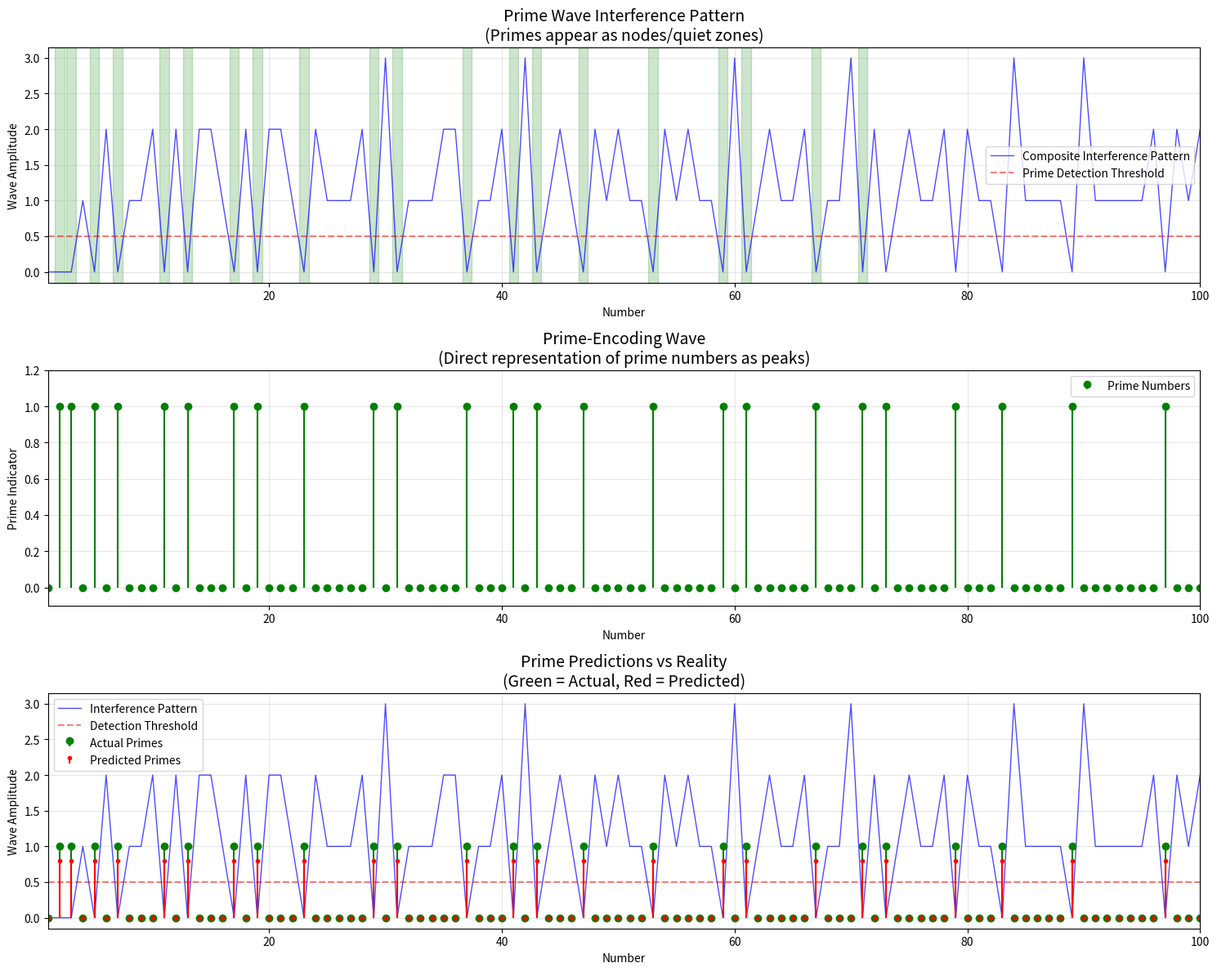
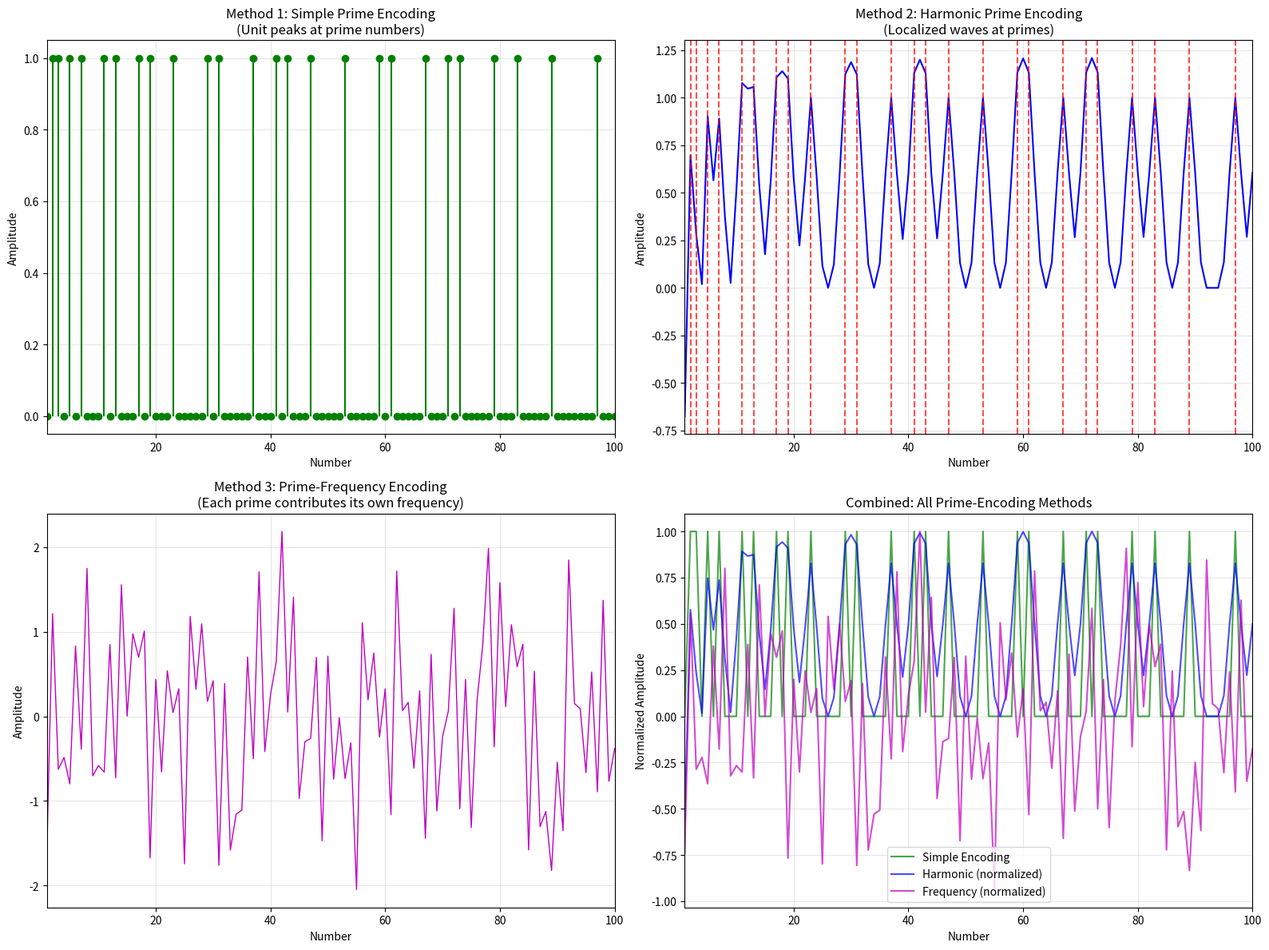

Recreate these plots in Python, in order.
# ----------------------------------------------------------------------------
# Prime research archive :: research/01-prime-wave-sieve/unified-theory-crt/prime_wave_theory_v1.py
# Original location      :: learn/pime/check/prime.py   (last edited 2025-08-03)
# What this script does  :: First complete Prime Wave Theory implementation with interference and prime-encoding waves.
# ----------------------------------------------------------------------------
import numpy as np
import matplotlib.pyplot as plt
from matplotlib.patches import Rectangle

def sieve_of_eratosthenes(limit):
    """Generate primes up to limit using Sieve of Eratosthenes"""
    is_prime = [True] * (limit + 1)
    is_prime[0] = is_prime[1] = False
    
    for i in range(2, int(limit**0.5) + 1):
        if is_prime[i]:
            for j in range(i*i, limit + 1, i):
                is_prime[j] = False
    
    return [i for i in range(2, limit + 1) if is_prime[i]]

def generate_prime_wave(primes, analysis_limit):
    """
    Generate the superimposed wave that encodes composite numbers.
    Prime numbers appear at the nodes (zero amplitude) of this wave.
    """
    x = np.arange(1, analysis_limit + 1)
    superimposed_wave = np.zeros(x.shape)
    
    # For each prime, create a wave that peaks at its multiples (excluding the prime itself)
    for p in primes:
        wave = np.zeros(x.shape)
        # Start from 2*p, not p (exclude the prime itself)
        for multiple in range(2 * p, analysis_limit + 1, p):
            if multiple <= analysis_limit:
                idx = multiple - 1  # Convert to 0-based indexing
                wave[idx] += 1.0
        superimposed_wave += wave
    
    return x, superimposed_wave

def generate_prime_encoding_wave(primes, analysis_limit):
    """
    Generate a wave that directly encodes prime numbers as peaks.
    This is the inverse of the composite wave - primes get high amplitude.
    """
    x = np.arange(1, analysis_limit + 1)
    prime_wave = np.zeros(x.shape)
    
    # Create peaks at prime numbers
    for p in primes:
        if p <= analysis_limit:
            idx = p - 1  # Convert to 0-based indexing
            prime_wave[idx] = 1.0
    
    return x, prime_wave

def predict_primes_from_wave(superimposed_wave, threshold=0.5):
    """
    Predict prime numbers by finding nodes (low amplitude) in the superimposed wave.
    Numbers with amplitude below threshold are predicted as prime.
    """
    predicted_primes = []
    for i, amplitude in enumerate(superimposed_wave):
        number = i + 1  # Convert back to 1-based numbering
        if amplitude < threshold and number > 1:  # Exclude 1, include numbers with low amplitude
            predicted_primes.append(number)
    
    return predicted_primes

def calculate_metrics(actual_primes, predicted_primes, analysis_limit):
    """Calculate precision, recall, and F1-score for prime prediction"""
    actual_set = set(actual_primes)
    predicted_set = set(predicted_primes)
    
    true_positives = len(actual_set & predicted_set)
    false_positives = len(predicted_set - actual_set)
    false_negatives = len(actual_set - predicted_set)
    
    precision = true_positives / (true_positives + false_positives) if (true_positives + false_positives) > 0 else 0
    recall = true_positives / (true_positives + false_negatives) if (true_positives + false_negatives) > 0 else 0
    f1_score = 2 * precision * recall / (precision + recall) if (precision + recall) > 0 else 0
    
    return precision, recall, f1_score, true_positives, false_positives, false_negatives

def visualize_prime_waves(analysis_limit=100, seed_primes_limit=20):
    """
    Visualize the Prime Wave Theory with both composite-encoding and prime-encoding waves
    """
    # Generate seed primes (small primes used to create the interference pattern)
    seed_primes = sieve_of_eratosthenes(seed_primes_limit)
    print(f"Using seed primes: {seed_primes}")
    
    # Generate actual primes for comparison
    actual_primes = sieve_of_eratosthenes(analysis_limit)
    
    # Generate the composite-encoding wave (primes appear as nodes)
    x, composite_wave = generate_prime_wave(seed_primes, analysis_limit)
    
    # Generate the prime-encoding wave (primes appear as peaks)
    x_prime, prime_wave = generate_prime_encoding_wave(actual_primes, analysis_limit)
    
    # Predict primes from the composite wave
    predicted_primes = predict_primes_from_wave(composite_wave, threshold=0.5)
    
    # Calculate metrics
    precision, recall, f1_score, tp, fp, fn = calculate_metrics(actual_primes, predicted_primes, analysis_limit)
    
    print(f"\n=== Prime Wave Theory Results ===")
    print(f"Analysis range: 1 to {analysis_limit}")
    print(f"Seed primes used: {len(seed_primes)} primes up to {seed_primes_limit}")
    print(f"Actual primes in range: {len(actual_primes)}")
    print(f"Predicted primes: {len(predicted_primes)}")
    print(f"True Positives: {tp}")
    print(f"False Positives: {fp}")
    print(f"False Negatives: {fn}")
    print(f"Precision: {precision:.4f}")
    print(f"Recall: {recall:.4f}")
    print(f"F1-Score: {f1_score:.4f}")
    
    # Create visualization
    fig, (ax1, ax2, ax3) = plt.subplots(3, 1, figsize=(15, 12))
    
    # Plot 1: Composite-encoding wave (interference pattern)
    ax1.plot(x, composite_wave, 'b-', alpha=0.7, linewidth=1, label='Composite Interference Pattern')
    ax1.axhline(y=0.5, color='r', linestyle='--', alpha=0.5, label='Prime Detection Threshold')
    ax1.set_title('Prime Wave Interference Pattern\n(Primes appear as nodes/quiet zones)', fontsize=14)
    ax1.set_xlabel('Number')
    ax1.set_ylabel('Wave Amplitude')
    ax1.legend()
    ax1.grid(True, alpha=0.3)
    ax1.set_xlim(1, min(analysis_limit, 100))
    
    # Highlight quiet zones (predicted primes) with background shading
    for p in predicted_primes[:20]:  # Show first 20 predictions
        if p <= min(analysis_limit, 100):
            ax1.axvspan(p-0.4, p+0.4, alpha=0.2, color='green')
    
    # Plot 2: Prime-encoding wave (direct prime representation)
    ax2.stem(x_prime, prime_wave, basefmt=' ', linefmt='g-', markerfmt='go', label='Prime Numbers')
    ax2.set_title('Prime-Encoding Wave\n(Direct representation of prime numbers as peaks)', fontsize=14)
    ax2.set_xlabel('Number')
    ax2.set_ylabel('Prime Indicator')
    ax2.legend()
    ax2.grid(True, alpha=0.3)
    ax2.set_xlim(1, min(analysis_limit, 100))
    ax2.set_ylim(-0.1, 1.2)
    
    # Plot 3: Comparison - Predicted vs Actual
    comparison_range = min(analysis_limit, 100)
    x_comp = np.arange(1, comparison_range + 1)
    actual_indicators = np.zeros(len(x_comp))
    predicted_indicators = np.zeros(len(x_comp))
    
    for p in actual_primes:
        if p <= comparison_range:
            actual_indicators[p-1] = 1.0
    
    for p in predicted_primes:
        if p <= comparison_range:
            predicted_indicators[p-1] = 0.8
    
    ax3.plot(x, composite_wave[:len(x_comp)], 'b-', alpha=0.7, linewidth=1, label='Interference Pattern')
    ax3.stem(x_comp, actual_indicators, basefmt=' ', linefmt='g-', markerfmt='go', label='Actual Primes')
    ax3.stem(x_comp, predicted_indicators, basefmt=' ', linefmt='r-', markerfmt='r.', label='Predicted Primes')
    ax3.axhline(y=0.5, color='r', linestyle='--', alpha=0.5, label='Detection Threshold')
    ax3.set_title('Prime Predictions vs Reality\n(Green = Actual, Red = Predicted)', fontsize=14)
    ax3.set_xlabel('Number')
    ax3.set_ylabel('Wave Amplitude')
    ax3.legend()
    ax3.grid(True, alpha=0.3)
    ax3.set_xlim(1, comparison_range)
    
    plt.tight_layout()
    plt.show()
    
    return actual_primes, predicted_primes, composite_wave, prime_wave

def demonstrate_wave_theory():
    """
    Demonstrate the Prime Wave Theory with different analysis ranges
    """
    print("=== Prime Wave Theory Demonstration ===")
    print("This demonstrates how prime numbers emerge as 'quiet zones' in wave interference patterns.")
    print("By superimposing waves created from small seed primes, we can predict all larger primes!\n")
    
    # Test with different ranges
    test_ranges = [50, 100, 300]
    
    for analysis_limit in test_ranges:
        print(f"\n--- Testing with range 1 to {analysis_limit} ---")
        
        # Use only first 4 primes as seeds (as mentioned in your description)
        seed_primes = [2, 3, 5, 7]
        actual_primes = sieve_of_eratosthenes(analysis_limit)
        
        # Generate wave
        x, composite_wave = generate_prime_wave(seed_primes, analysis_limit)
        predicted_primes = predict_primes_from_wave(composite_wave, threshold=0.5)
        
        # Calculate accuracy
        precision, recall, f1_score, tp, fp, fn = calculate_metrics(actual_primes, predicted_primes, analysis_limit)
        
        print(f"Seed primes used: {seed_primes}")
        print(f"Actual primes found: {len(actual_primes)}")
        print(f"Predicted primes: {len(predicted_primes)}")
        print(f"Accuracy (F1-Score): {f1_score:.4f}")
        print(f"Perfect predictions: {tp}/{len(actual_primes)} ({100*recall:.1f}%)")

def generate_inverse_wave_for_false_positives(false_positives, analysis_limit):
    """
    Generate an inverse wave to cancel out false positives.
    This demonstrates the self-correcting nature of the wave theory.
    """
    if not false_positives:
        return np.zeros(analysis_limit)
    
    # Create a correction wave that has peaks at false positive locations
    correction_wave = np.zeros(analysis_limit)
    for fp in false_positives:
        if fp <= analysis_limit:
            idx = fp - 1
            correction_wave[idx] = 1.0  # Add amplitude to cancel the false positive
    
    return correction_wave

def create_prime_encoding_wave_advanced(analysis_limit=300):
    """
    Create a sophisticated wave that directly encodes prime numbers as peaks.
    This is the wave you requested - it encodes the primes themselves!
    """
    print("\n=== Creating Prime-Encoding Wave ===")
    print("This wave directly encodes prime numbers as peaks in the wave function.")
    
    # Get actual primes
    actual_primes = sieve_of_eratosthenes(analysis_limit)
    
    # Method 1: Simple prime encoding (peaks at primes)
    x = np.arange(1, analysis_limit + 1)
    prime_wave_simple = np.zeros(x.shape)
    
    for p in actual_primes:
        if p <= analysis_limit:
            idx = p - 1
            prime_wave_simple[idx] = 1.0
    
    # Method 2: Harmonic prime encoding (using sine waves centered at primes)
    prime_wave_harmonic = np.zeros(x.shape)
    
    for p in actual_primes:
        if p <= analysis_limit:
            # Create a localized wave centered at the prime
            for i, num in enumerate(x):
                distance = abs(num - p)
                if distance <= 2:  # Localized around ±2 units
                    amplitude = np.exp(-distance**2 / 2) * np.cos(2 * np.pi * distance / p)
                    prime_wave_harmonic[i] += amplitude
    
    # Method 3: Prime-frequency encoding (each prime contributes its own frequency)
    prime_wave_frequency = np.zeros(x.shape)
    
    for p in actual_primes:
        if p <= analysis_limit and p <= 50:  # Use smaller primes for cleaner visualization
            # Each prime contributes a sine wave with frequency 1/p
            frequency = 1.0 / p
            amplitude = 1.0 / np.sqrt(p)  # Normalize by prime size
            wave_component = amplitude * np.sin(2 * np.pi * frequency * x + p)
            prime_wave_frequency += wave_component
    
    # Create visualization
    fig, ((ax1, ax2), (ax3, ax4)) = plt.subplots(2, 2, figsize=(16, 12))
    
    # Plot 1: Simple prime encoding
    range_viz = min(100, analysis_limit)
    x_viz = x[:range_viz]
    
    ax1.stem(x_viz, prime_wave_simple[:range_viz], basefmt=' ', linefmt='g-', markerfmt='go')
    ax1.set_title('Method 1: Simple Prime Encoding\n(Unit peaks at prime numbers)', fontsize=12)
    ax1.set_xlabel('Number')
    ax1.set_ylabel('Amplitude')
    ax1.grid(True, alpha=0.3)
    ax1.set_xlim(1, range_viz)
    
    # Plot 2: Harmonic prime encoding
    ax2.plot(x_viz, prime_wave_harmonic[:range_viz], 'b-', linewidth=1.5)
    # Mark actual primes
    for p in actual_primes:
        if p <= range_viz:
            ax2.axvline(x=p, color='red', linestyle='--', alpha=0.7)
    ax2.set_title('Method 2: Harmonic Prime Encoding\n(Localized waves at primes)', fontsize=12)
    ax2.set_xlabel('Number')
    ax2.set_ylabel('Amplitude')
    ax2.grid(True, alpha=0.3)
    ax2.set_xlim(1, range_viz)
    
    # Plot 3: Frequency-based encoding
    ax3.plot(x_viz, prime_wave_frequency[:range_viz], 'm-', linewidth=1)
    ax3.set_title('Method 3: Prime-Frequency Encoding\n(Each prime contributes its own frequency)', fontsize=12)
    ax3.set_xlabel('Number')
    ax3.set_ylabel('Amplitude')
    ax3.grid(True, alpha=0.3)
    ax3.set_xlim(1, range_viz)
    
    # Plot 4: Combined visualization showing all three methods
    ax4.plot(x_viz, prime_wave_simple[:range_viz], 'g-', alpha=0.7, label='Simple Encoding')
    ax4.plot(x_viz, prime_wave_harmonic[:range_viz] / np.max(prime_wave_harmonic[:range_viz]), 'b-', alpha=0.7, label='Harmonic (normalized)')
    ax4.plot(x_viz, prime_wave_frequency[:range_viz] / np.max(np.abs(prime_wave_frequency[:range_viz])), 'm-', alpha=0.7, label='Frequency (normalized)')
    ax4.set_title('Combined: All Prime-Encoding Methods', fontsize=12)
    ax4.set_xlabel('Number')
    ax4.set_ylabel('Normalized Amplitude')
    ax4.legend()
    ax4.grid(True, alpha=0.3)
    ax4.set_xlim(1, range_viz)
    
    plt.tight_layout()
    plt.show()
    
    print(f"Generated prime-encoding waves for range 1 to {analysis_limit}")
    print(f"Found {len(actual_primes)} prime numbers")
    print(f"Wave methods:")
    print(f"  1. Simple: Direct unit peaks at prime locations")
    print(f"  2. Harmonic: Localized harmonic oscillations around primes")
    print(f"  3. Frequency: Each prime contributes its characteristic frequency")
    
    return prime_wave_simple, prime_wave_harmonic, prime_wave_frequency, actual_primes

def demonstrate_prime_wave_properties():
    """
    Demonstrate the mathematical properties of prime-encoding waves
    """
    print("\n=== Prime Wave Properties Analysis ===")
    
    # Generate waves
    simple, harmonic, frequency, primes = create_prime_encoding_wave_advanced(200)
    
    # Analyze wave properties
    print(f"\nWave Statistics:")
    print(f"Simple encoding - Max: {np.max(simple):.3f}, Mean: {np.mean(simple):.3f}")
    print(f"Harmonic encoding - Max: {np.max(harmonic):.3f}, Min: {np.min(harmonic):.3f}")
    print(f"Frequency encoding - Max: {np.max(frequency):.3f}, Min: {np.min(frequency):.3f}")
    
    # Calculate prime density in the wave
    prime_density = len(primes) / 200
    print(f"\nPrime density in range: {prime_density:.3f} ({len(primes)}/200)")
    
    # Show first 20 primes and their encoding
    print(f"\nFirst 20 primes and their wave amplitudes:")
    for i, p in enumerate(primes[:20]):
        simple_amp = simple[p-1] if p <= len(simple) else 0
        harmonic_amp = harmonic[p-1] if p <= len(harmonic) else 0
        print(f"Prime {p:3d}: Simple={simple_amp:.1f}, Harmonic={harmonic_amp:.3f}")

if __name__ == "__main__":
    # Run the demonstration
    demonstrate_wave_theory()
    
    print("\n" + "="*60)
    print("Generating detailed visualization...")
    
    # Generate detailed visualization
    actual_primes, predicted_primes, composite_wave, prime_wave = visualize_prime_waves(
        analysis_limit=100, 
        seed_primes_limit=10
    )
    
    # Demonstrate false positive correction
    actual_set = set(actual_primes)
    predicted_set = set(predicted_primes)
    false_positives = list(predicted_set - actual_set)
    
    if false_positives:
        print(f"\nFalse positives detected: {false_positives}")
        print("Generating correction wave to eliminate false positives...")
        
        correction_wave = generate_inverse_wave_for_false_positives(false_positives, 100)
        corrected_wave = composite_wave - correction_wave
        
        corrected_predictions = predict_primes_from_wave(corrected_wave, threshold=0.5)
        precision_corrected, recall_corrected, f1_corrected, _, _, _ = calculate_metrics(
            actual_primes, corrected_predictions, 100
        )
        
        print(f"After correction - F1-Score: {f1_corrected:.4f}")
        print("This demonstrates the self-correcting nature of the Prime Wave Theory!")
    
    # NEW: Create the prime-encoding wave as requested
    print("\n" + "="*60)
    print("CREATING PRIME-ENCODING WAVE (as requested)")
    print("="*60)
    
    # Create the wave that encodes primes themselves
    create_prime_encoding_wave_advanced(150)
    
    # Analyze wave properties
    demonstrate_prime_wave_properties()
